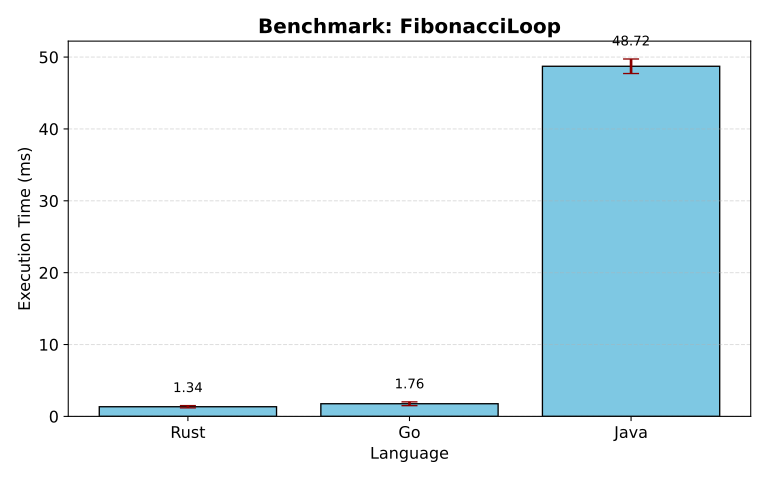

Data behind this chart, as committed beside it:
command, mean, stddev, median, user, system, min, max
./Rust_FibonacciLoop 1000000, 0.00145, 0.0002411, 0.001484, 0.0007547, 0.0005003, 0.001056, 0.001784
./Go_FibonacciLoop 1000000, 0.002006, 0.000216, 0.001962, 0.0009915, 0.0008133, 0.001745, 0.002532
java FibonacciLoop 1000000, 0.05096, 0.004009, 0.05201, 0.03596, 0.009829, 0.04087, 0.05515
